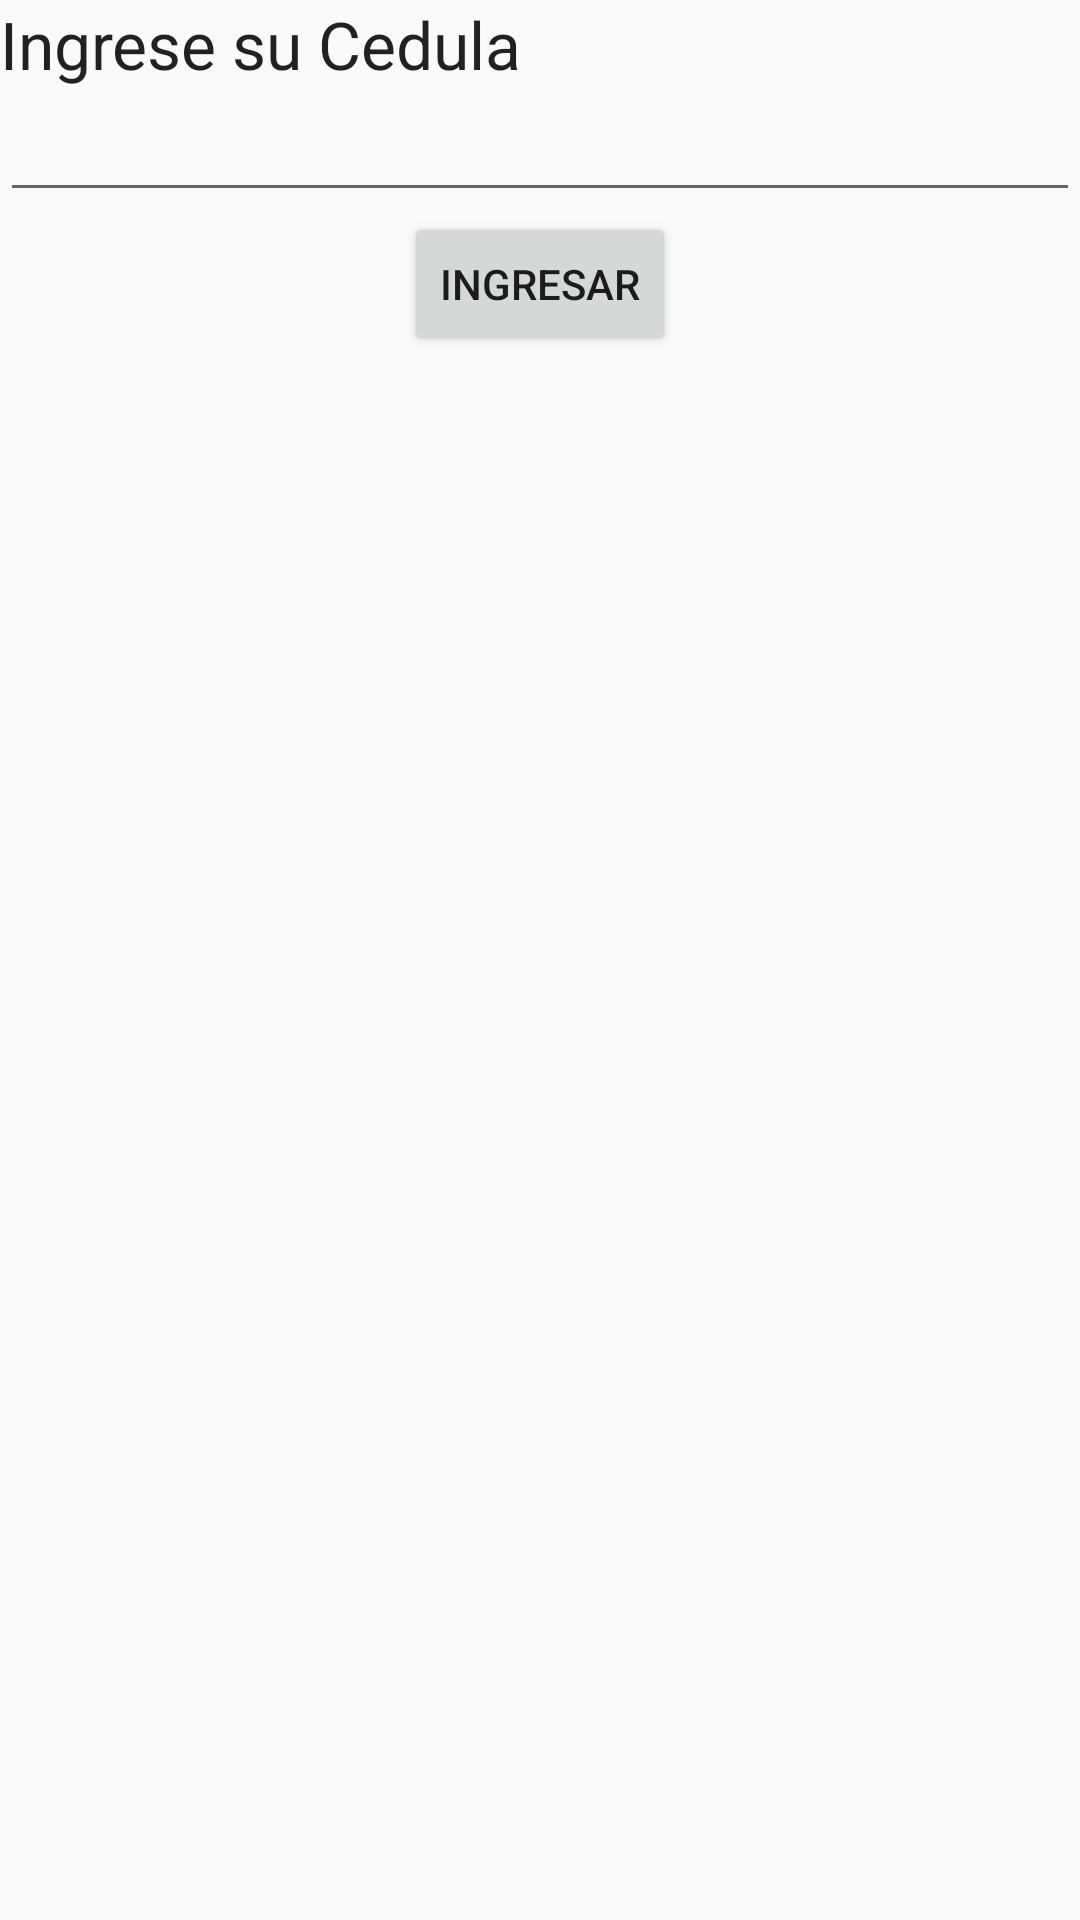

Layout XML and referenced resources for this Android screen:
<!-- AndroidManifest.xml: application theme AppTheme -->
<!-- res/layout/entradasistema.xml -->
<?xml version="1.0" encoding="utf-8"?>
<LinearLayout xmlns:android="http://schemas.android.com/apk/res/android"
    android:orientation="vertical" android:layout_width="match_parent"
    android:layout_height="match_parent">

    <TextView
        android:layout_width="wrap_content"
        android:layout_height="wrap_content"
        android:textAppearance="?android:attr/textAppearanceLarge"
        android:text="Ingrese su Cedula"
        android:id="@+id/textView" />

    <EditText
        android:layout_width="match_parent"
        android:layout_height="wrap_content"
        android:inputType="textPersonName"
        android:ems="10"
        android:id="@+id/editTextCedula" />

    <Button
        android:layout_width="wrap_content"
        android:layout_height="wrap_content"
        android:text="Ingresar"
        android:id="@+id/btnenviar"
        android:layout_gravity="center_horizontal" />
</LinearLayout>
<!-- resources referenced by this layout -->
<resources>
  <style name="AppTheme" parent="Theme.AppCompat.Light.DarkActionBar">
          
          <item name="colorPrimary">@color/colorPrimary</item>
          <item name="colorPrimaryDark">@color/colorPrimaryDark</item>
          <item name="colorAccent">@color/colorAccent</item>
      </style>
  <!-- not gathered from this repository: default colours our renderer supplied (Android Studio template values) -->
  <color name="colorPrimary">#FF6200EE</color>
  <color name="colorPrimaryDark">#FF3700B3</color>
  <color name="colorAccent">#FF03DAC5</color>
</resources>
